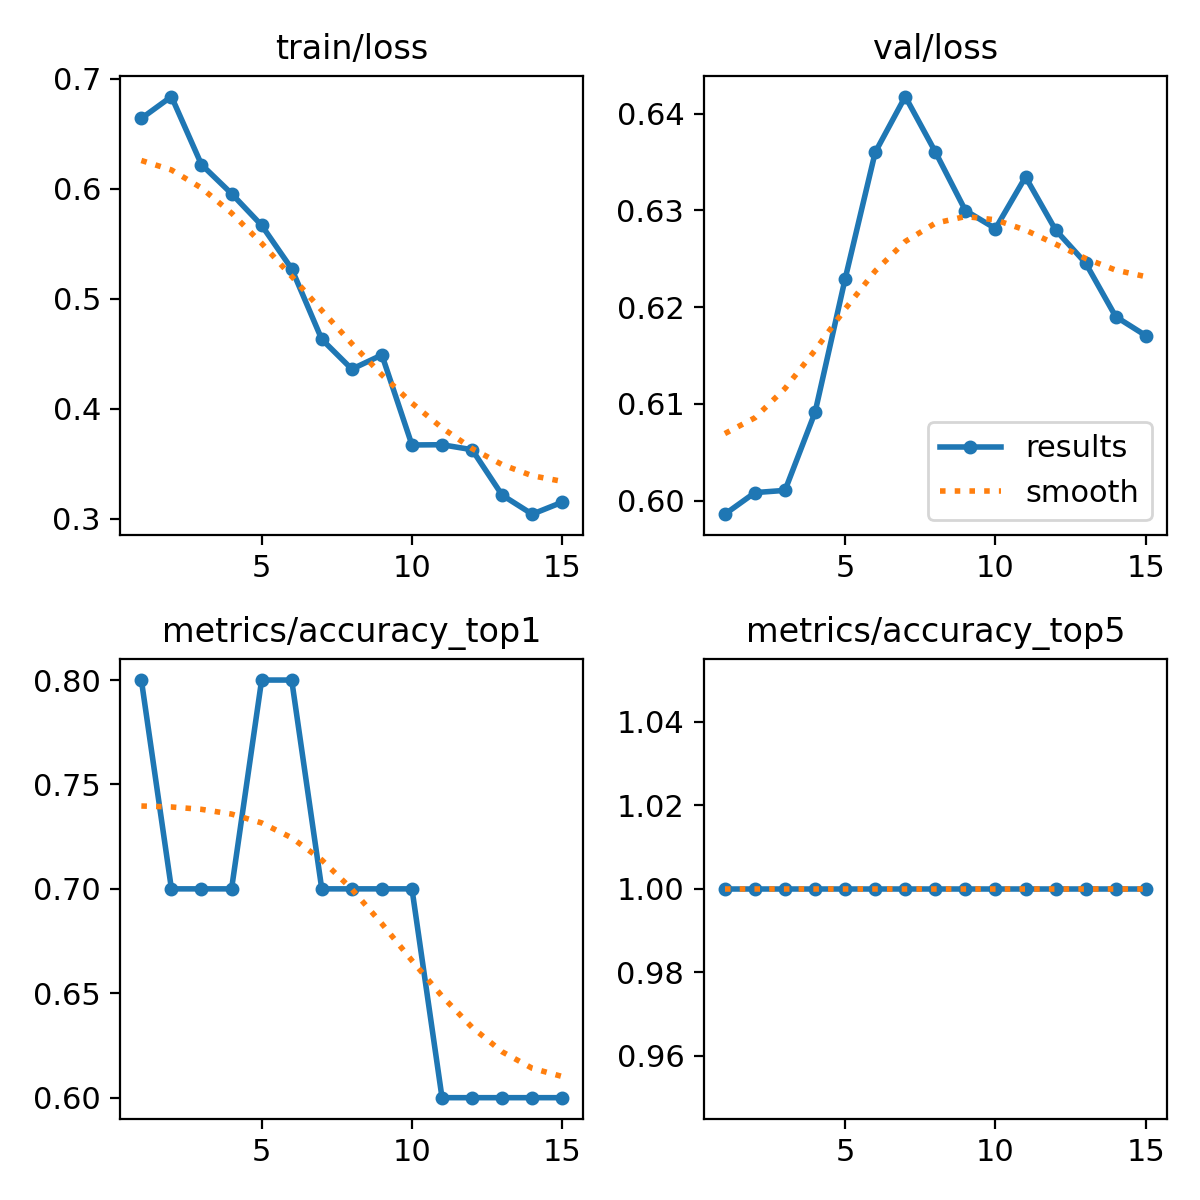

Data behind this chart, as committed beside it:
epoch, time, train/loss, metrics/accuracy_top1, metrics/accuracy_top5, val/loss, lr/pg0, lr/pg1, lr/pg2
1, 7.794, 0.6641, 0.8, 1, 0.5986, 7.14e-06, 7.14e-06, 7.14e-06
2, 12.79, 0.6839, 0.7, 1, 0.6008, 2.00063e-05, 2.00063e-05, 2.00063e-05
3, 17.66, 0.622, 0.7, 1, 0.601, 3.09876e-05, 3.09876e-05, 3.09876e-05
4, 22.43, 0.5956, 0.7, 1, 0.6091, 4.0084e-05, 4.0084e-05, 4.0084e-05
5, 27.3, 0.5668, 0.8, 1, 0.6229, 4.72954e-05, 4.72954e-05, 4.72954e-05
6, 32.29, 0.5273, 0.8, 1, 0.636, 5.26218e-05, 5.26218e-05, 5.26218e-05
7, 37.12, 0.4632, 0.7, 1, 0.6418, 5.60633e-05, 5.60633e-05, 5.60633e-05
8, 41.99, 0.4361, 0.7, 1, 0.636, 5.76198e-05, 5.76198e-05, 5.76198e-05
9, 46.73, 0.4489, 0.7, 1, 0.63, 5.72914e-05, 5.72914e-05, 5.72914e-05
10, 51.54, 0.3671, 0.7, 1, 0.6281, 5.5078e-05, 5.5078e-05, 5.5078e-05
11, 56.33, 0.3673, 0.6, 1, 0.6334, 5.09796e-05, 5.09796e-05, 5.09796e-05
12, 61.12, 0.3628, 0.6, 1, 0.628, 4.49963e-05, 4.49963e-05, 4.49963e-05
13, 65.9, 0.3214, 0.6, 1, 0.6245, 3.7128e-05, 3.7128e-05, 3.7128e-05
14, 70.77, 0.3041, 0.6, 1, 0.619, 2.73748e-05, 2.73748e-05, 2.73748e-05
15, 75.53, 0.3151, 0.6, 1, 0.617, 1.57366e-05, 1.57366e-05, 1.57366e-05
